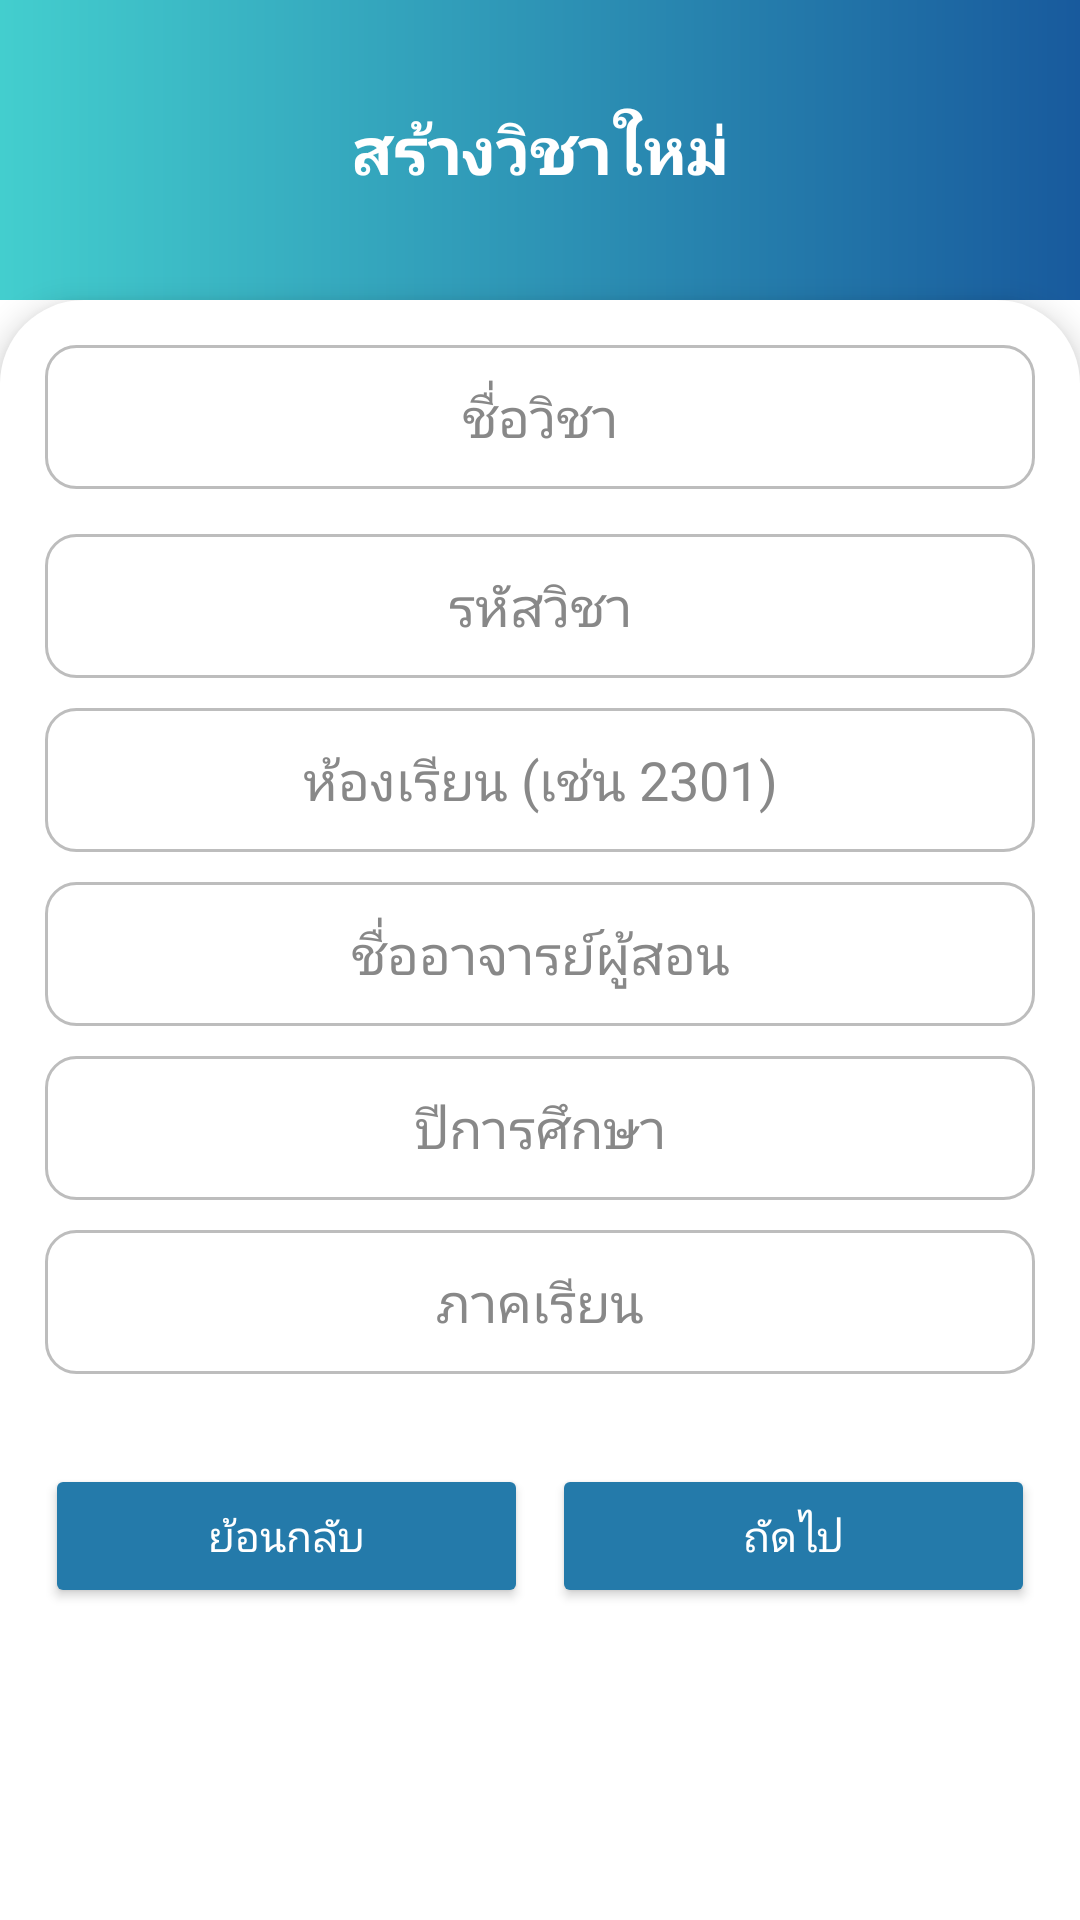

Layout XML and referenced resources for this Android screen:
<!-- AndroidManifest.xml: application theme Theme.FacecheckApp -->
<!-- res/layout/activity_create_class.xml -->
<?xml version="1.0" encoding="utf-8"?>
<RelativeLayout xmlns:android="http://schemas.android.com/apk/res/android"
    xmlns:tools="http://schemas.android.com/tools"
    android:layout_width="match_parent"
    android:layout_height="match_parent"
    android:background="@android:color/white"
    tools:context=".CreateClassActivity">

    
    <RelativeLayout
        android:id="@+id/headerLayout"
        android:layout_width="match_parent"
        android:layout_height="100dp"
        android:background="@drawable/bg_gradient"
        android:paddingTop="35dp"
        android:paddingHorizontal="16dp">

        <ImageButton
            android:id="@+id/btnBackHeader"
            android:layout_width="wrap_content"
            android:layout_height="wrap_content"
            android:layout_alignParentStart="true"
            android:layout_centerVertical="true"
            android:background="@android:color/transparent"
            android:src="@drawable/ic_arrow_back_white"
            android:tint="@android:color/white" />

        <TextView
            android:id="@+id/tvTitle"
            android:layout_width="wrap_content"
            android:layout_height="wrap_content"
            android:text="สร้างวิชาใหม่"
            android:textColor="@android:color/white"
            android:textStyle="bold"
            android:textSize="22sp"
            android:layout_centerHorizontal="true"
            android:layout_centerVertical="true" />
    </RelativeLayout>

    
    <ScrollView
        android:layout_width="match_parent"
        android:layout_height="match_parent"
        android:layout_below="@id/headerLayout"
        android:background="@drawable/bg_white_rounded_top"
        android:padding="15dp"
        android:elevation="6dp">

        <LinearLayout
            android:layout_width="match_parent"
            android:layout_height="wrap_content"
            android:orientation="vertical"
            android:paddingBottom="40dp">

            
            <EditText
                android:id="@+id/etClassName"
                android:layout_width="match_parent"
                android:layout_height="48dp"
                android:hint="ชื่อวิชา"
                android:background="@drawable/input_box"
                android:gravity="center"
                android:textColor="#000000"
                android:textColorHint="#888888"
                android:layout_marginBottom="15dp" />

            
            <EditText
                android:id="@+id/etSubjectCode"
                android:layout_width="match_parent"
                android:layout_height="48dp"
                android:hint="รหัสวิชา"
                android:background="@drawable/input_box"
                android:gravity="center"
                android:textColor="#000000"
                android:textColorHint="#888888"
                android:layout_marginBottom="10dp" />

            
            <EditText
                android:id="@+id/etClassRoom"
                android:layout_width="match_parent"
                android:layout_height="48dp"
                android:hint="ห้องเรียน (เช่น 2301)"
                android:background="@drawable/input_box"
                android:gravity="center"
                android:textColor="#000000"
                android:textColorHint="#888888"
                android:layout_marginBottom="10dp" />

            
            <EditText
                android:id="@+id/etTeacherName"
                android:layout_width="match_parent"
                android:layout_height="48dp"
                android:hint="ชื่ออาจารย์ผู้สอน"
                android:background="@drawable/input_box"
                android:gravity="center"
                android:textColor="#000000"
                android:textColorHint="#888888"
                android:layout_marginBottom="10dp" />

            
            <EditText
                android:id="@+id/etYear"
                android:layout_width="match_parent"
                android:layout_height="48dp"
                android:hint="ปีการศึกษา"
                android:inputType="number"
                android:background="@drawable/input_box"
                android:gravity="center"
                android:textColor="#000000"
                android:textColorHint="#888888"
                android:layout_marginBottom="10dp" />

            
            <EditText
                android:id="@+id/etSemester"
                android:layout_width="match_parent"
                android:layout_height="48dp"
                android:hint="ภาคเรียน"
                android:inputType="number"
                android:background="@drawable/input_box"
                android:gravity="center"
                android:textColor="#000000"
                android:textColorHint="#888888"
                android:layout_marginBottom="10dp" />

            

            
            <LinearLayout
                android:layout_width="match_parent"
                android:layout_height="wrap_content"
                android:orientation="horizontal"
                android:layout_marginTop="20dp"
                android:gravity="center">

                <Button
                    android:id="@+id/btnBack"
                    android:layout_width="0dp"
                    android:layout_weight="1"
                    android:layout_height="wrap_content"
                    android:text="ย้อนกลับ"
                    android:textColor="@color/white"
                    android:backgroundTint="#247AAA"
                    android:layout_marginEnd="8dp" />

                <Button
                    android:id="@+id/btnNext"
                    android:layout_width="0dp"
                    android:layout_weight="1"
                    android:layout_height="wrap_content"
                    android:text="ถัดไป"
                    android:textColor="@android:color/white"
                    android:backgroundTint="#247AAA" />
            </LinearLayout>
        </LinearLayout>
    </ScrollView>
</RelativeLayout>
<!-- resources referenced by this layout -->
<resources>
  <color name="white">#FFFFFFFF</color>
  <!-- drawable bg_gradient (drawable) -->
  <?xml version="1.0" encoding="utf-8"?>
  <shape xmlns:android="http://schemas.android.com/apk/res/android"
      android:shape="rectangle">
      <gradient
          android:type="linear"
          android:startColor="#43CECE"
          android:endColor="#185A9D"
          android:angle="0" />
  </shape>
  <!-- drawable bg_white_rounded_top (drawable) -->
  <?xml version="1.0" encoding="utf-8"?>
  <shape xmlns:android="http://schemas.android.com/apk/res/android"
      android:shape="rectangle">
      <solid android:color="#FFFFFF" />
      <corners android:topLeftRadius="28dp" android:topRightRadius="28dp" />
      <padding android:bottom="8dp" />
  </shape>
  <!-- drawable input_box (drawable) -->
  <shape xmlns:android="http://schemas.android.com/apk/res/android">
      <solid android:color="@android:color/white" />
      <stroke android:color="#BDBDBD" android:width="1dp" />
      <corners android:radius="10dp" />
  </shape>
  <style name="Theme.FacecheckApp" parent="Base.Theme.FacecheckApp" />
  <style name="Base.Theme.FacecheckApp" parent="Theme.Material3.DayNight.NoActionBar">
          
          
      </style>
</resources>
